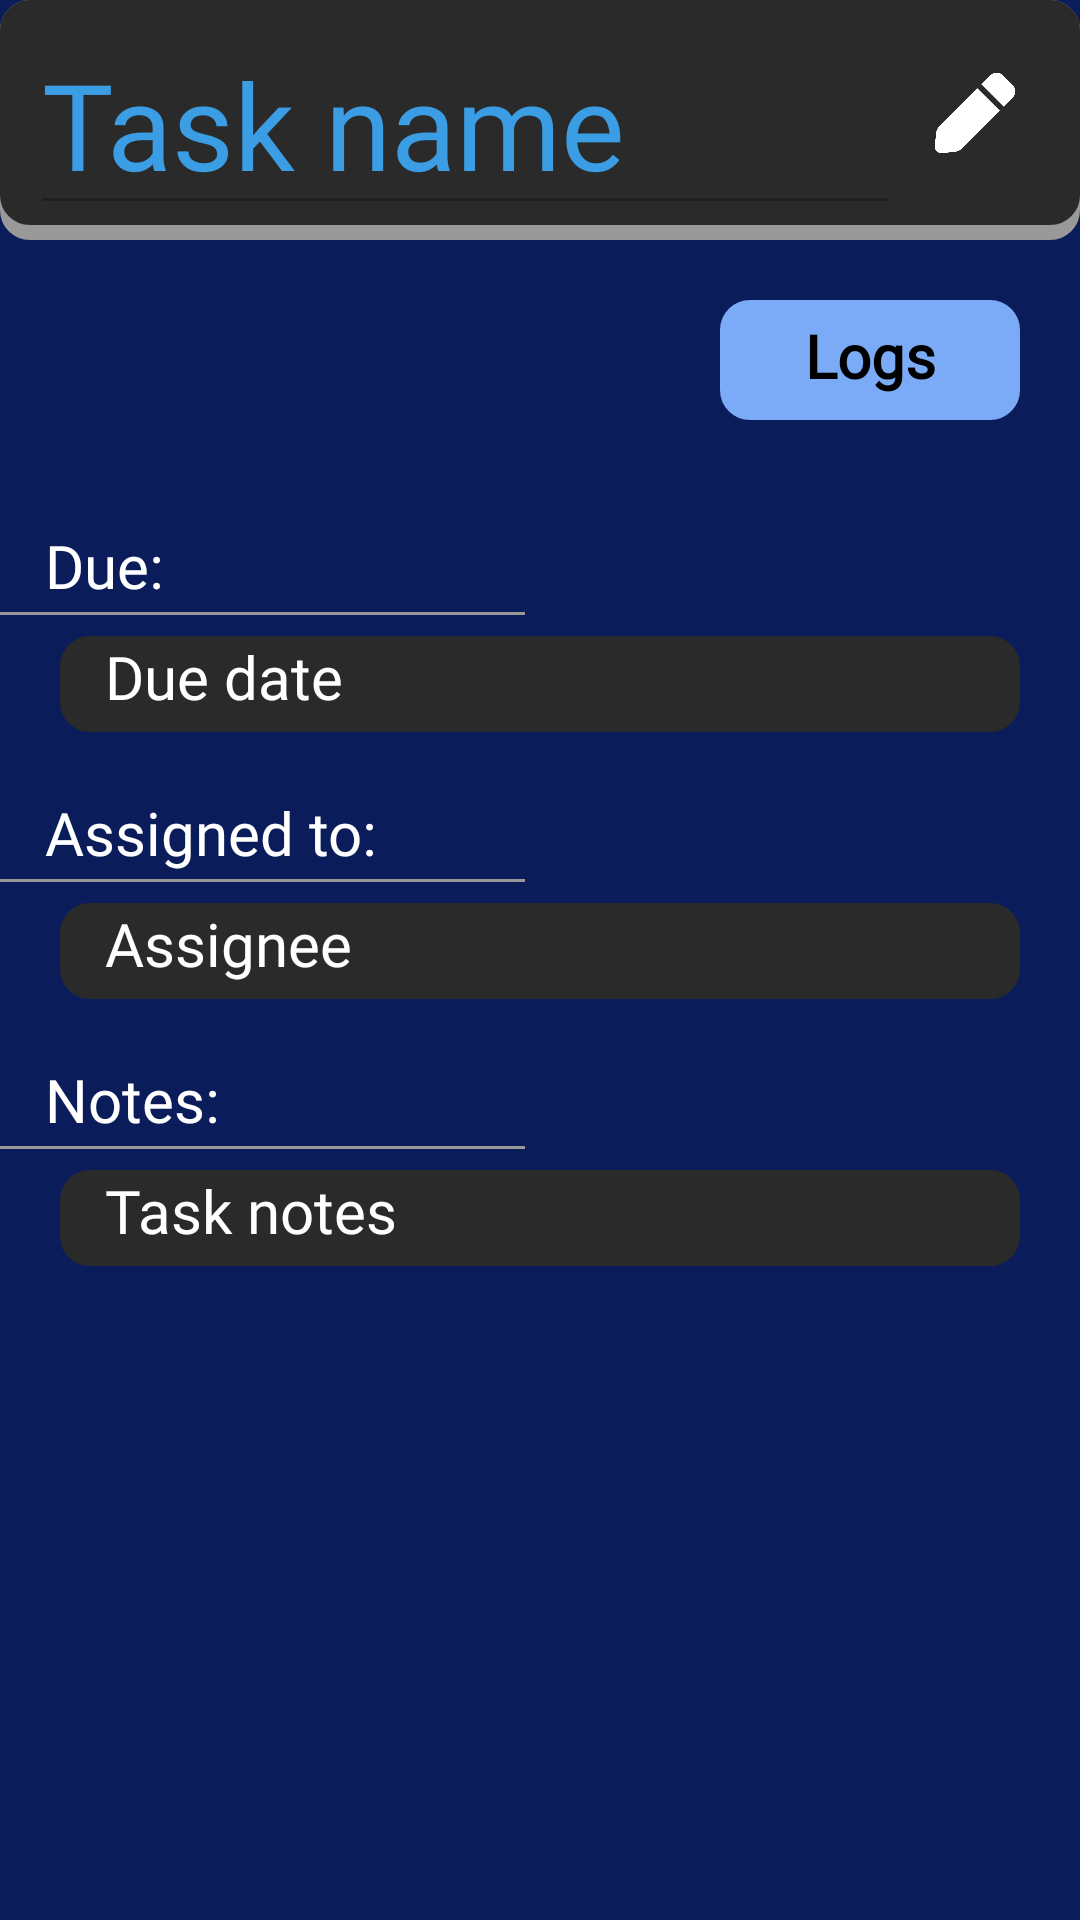

Layout XML and referenced resources for this Android screen:
<!-- AndroidManifest.xml: application theme Theme.AppCompat.Light.NoActionBar -->
<!-- res/layout/fragment_task_view.xml -->
<?xml version="1.0" encoding="utf-8"?>
<LinearLayout xmlns:android="http://schemas.android.com/apk/res/android"
    xmlns:tools="http://schemas.android.com/tools"
    android:layout_width="match_parent"
    android:layout_height="match_parent"
    tools:context=".TaskViewFragment"
    android:background="@color/app_color"
    android:orientation="vertical"
    >

    <LinearLayout
        android:layout_width="match_parent"
        android:layout_height="80dp"
        android:layout_weight="0"
        android:orientation="vertical"
        android:background="@drawable/rounded_corners"
        android:backgroundTint="@color/light_grey"
        android:paddingBottom="5dp">

        <LinearLayout
            android:layout_width="match_parent"
            android:layout_height="match_parent"
            android:orientation="horizontal"
            android:background="@drawable/rounded_corners"
            android:backgroundTint="@color/dark_grey">

            <EditText
                android:id="@+id/taskNameET"
                android:layout_width="match_parent"
                android:layout_height="match_parent"
                android:text="Task name"
                android:textAlignment="viewStart"
                android:textSize="40sp"
                android:layout_marginHorizontal="10dp"
                android:fontFamily="@font/comfortaa_bold"
                android:textColor="@color/status_blue_spinner"
                android:layout_marginTop="5dp"
                android:layout_weight="1"
                android:inputType="text"
                android:enabled="false"
                />

            <ImageView
                android:id="@+id/editTaskBtn"
                android:layout_width="80dp"
                android:layout_height="80dp"
                android:src="@drawable/pencil"
                android:layout_gravity="center_vertical"
                android:layout_weight="1"
                android:layout_marginRight="20dp"/>
        </LinearLayout>
    </LinearLayout>
    <TextView
        android:id="@+id/viewLogsBtn"
        android:layout_width="100dp"
        android:layout_height="40dp"
        android:text="Logs"
        android:background="@drawable/rounded_corners"
        android:backgroundTint="@color/light_blue"
        android:layout_margin="20dp"
        android:textSize="20sp"
        android:fontFamily="@font/comfortaa_bold"
        android:textStyle="bold"
        android:paddingBottom="5dp"
        android:paddingTop="2dp"
        android:gravity="center"
        android:textColor="@color/black"
        android:layout_gravity="right"
        />
    <TextView
        android:layout_width="match_parent"
        android:layout_height="wrap_content"
        android:text="Due:"
        android:fontFamily="@font/comfortaa_bold"
        android:textColor="@color/white"
        android:textSize="20sp"
        android:paddingHorizontal="15dp"
        android:layout_marginTop="15dp"
        />
    <View
        android:layout_width="175dp"
        android:layout_height="1dp"
        android:background="@color/light_grey"
        android:layout_marginVertical="2dp"/>
    <TextView
        android:id="@+id/taskDueDateET"
        android:layout_width="match_parent"
        android:layout_height="wrap_content"
        android:textSize="20sp"
        android:fontFamily="@font/comfortaa_bold"
        android:layout_gravity="center"
        android:layout_marginHorizontal="20dp"
        android:layout_marginVertical="5dp"
        android:textColor="@color/white"
        android:background="@drawable/rounded_corners"
        android:backgroundTint="@color/dark_grey"
        android:paddingHorizontal="15dp"
        android:paddingBottom="5dp"
        android:text="Due date"
        android:enabled="false"
        />
    <TextView
        android:layout_width="match_parent"
        android:layout_height="wrap_content"
        android:text="Assigned to:"
        android:fontFamily="@font/comfortaa_bold"
        android:textColor="@color/white"
        android:textSize="20sp"
        android:paddingHorizontal="15dp"
        android:layout_marginTop="15dp"
        />
    <View
        android:layout_width="175dp"
        android:layout_height="1dp"
        android:background="@color/light_grey"
        android:layout_marginVertical="2dp"/>
    <AutoCompleteTextView
        android:id="@+id/taskAssigneeET"
        android:layout_width="match_parent"
        android:layout_height="wrap_content"
        android:text="Assignee"
        android:textSize="20sp"
        android:fontFamily="@font/comfortaa_bold"
        android:layout_gravity="center"
        android:layout_marginHorizontal="20dp"
        android:layout_marginVertical="5dp"
        android:textColor="@color/white"
        android:background="@drawable/rounded_corners"
        android:backgroundTint="@color/dark_grey"
        android:paddingHorizontal="15dp"
        android:paddingBottom="5dp"
        android:inputType="text"
        android:enabled="false"
        android:foregroundTint="@color/white"
        />
    <TextView
        android:layout_width="match_parent"
        android:layout_height="wrap_content"
        android:text="Notes:"
        android:fontFamily="@font/comfortaa_bold"
        android:textColor="@color/white"
        android:textSize="20sp"
        android:paddingHorizontal="15dp"
        android:layout_marginTop="15dp"
        />
    <View
        android:layout_width="175dp"
        android:layout_height="1dp"
        android:background="@color/light_grey"
        android:layout_marginVertical="2dp"/>
    <EditText
        android:id="@+id/taskNotesET"
        android:layout_width="match_parent"
        android:layout_height="wrap_content"
        android:textSize="20sp"
        android:fontFamily="@font/comfortaa_bold"
        android:layout_gravity="center"
        android:layout_marginHorizontal="20dp"
        android:layout_marginVertical="5dp"
        android:textColor="@color/white"
        android:background="@drawable/rounded_corners"
        android:backgroundTint="@color/dark_grey"
        android:paddingHorizontal="15dp"
        android:paddingBottom="5dp"
        android:inputType="textMultiLine"
        android:text="Task notes"
        android:layout_weight="0"
        android:enabled="false"
        />
    <LinearLayout
        android:layout_width="match_parent"
        android:layout_height="match_parent"
        android:layout_weight="1"
        android:layout_marginHorizontal="20dp"
        android:layout_marginVertical="10dp"
        android:layout_gravity="bottom"
        android:gravity="bottom">

        <TextView
            android:id="@+id/discardChangesBtn"
            android:layout_width="wrap_content"
            android:layout_height="wrap_content"
            android:layout_weight="1"
            android:text="Discard"
            android:background="@drawable/rounded_corners"
            android:backgroundTint="@color/light_grey"
            android:fontFamily="@font/comfortaa_bold"
            android:layout_marginHorizontal="10dp"
            android:textAlignment="center"
            android:textSize="15sp"
            android:paddingBottom="3dp"
            android:maxWidth="60dp"
            android:textColor="@color/black"
            android:visibility="gone"
            />

        <TextView
            android:id="@+id/saveChangesBtn"
            android:layout_width="wrap_content"
            android:layout_height="wrap_content"
            android:layout_weight="2"
            android:text="Save"
            android:background="@drawable/rounded_corners"
            android:backgroundTint="@color/light_blue"
            android:fontFamily="@font/comfortaa_bold"
            android:layout_marginHorizontal="10dp"
            android:textAlignment="center"
            android:textSize="15sp"
            android:paddingBottom="3dp"
            android:textColor="@color/black"
            android:visibility="gone"/>
    </LinearLayout>

</LinearLayout>
<!-- resources referenced by this layout -->
<resources>
  <color name="app_color">#0A1C5A</color>
  <color name="black">#FF000000</color>
  <color name="dark_grey">#2B2A2A</color>
  <color name="light_blue">#7BAAF6</color>
  <color name="light_grey">#999999</color>
  <color name="status_blue_spinner">#3b9de4</color>
  <color name="white">#FFFFFFFF</color>
  <!-- drawable pencil: png bitmap (drawable, 7822 bytes) -->
  <!-- drawable rounded_corners (drawable) -->
  <?xml version="1.0" encoding="utf-8"?>
  <shape xmlns:android="http://schemas.android.com/apk/res/android"
      android:shape="rectangle">
      <corners android:radius="8dp" />
      <stroke
          android:width="4dp"
          android:color="@color/white"
  
          />
  
  </shape>
</resources>
